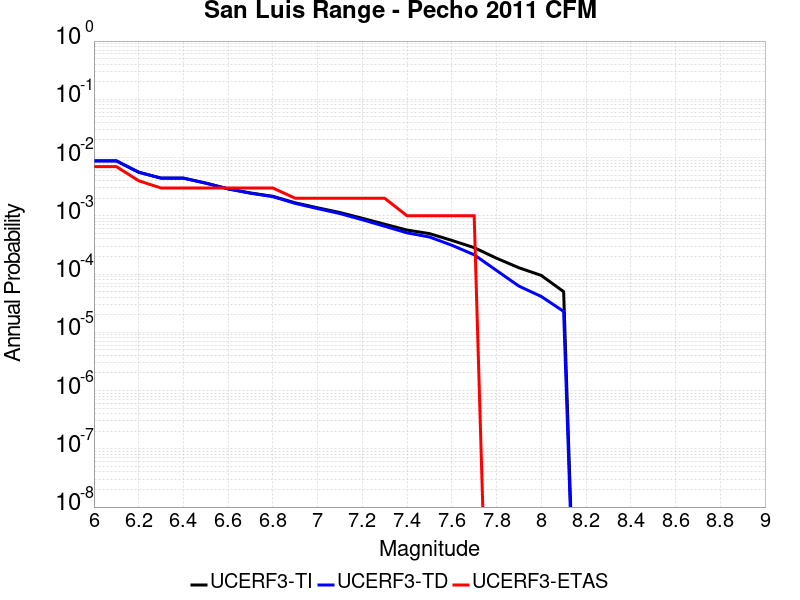

The table this chart was drawn from, first rows:
Magnitude, UCERF3-TI Prob, UCERF3-TD Prob, UCERF3-ETAS Prob
6.0, 0.008766, 0.008791, 0.007
6.1, 0.008766, 0.008791, 0.007
6.2, 0.005602, 0.005604, 0.004
6.3, 0.004437, 0.004432, 0.003
6.4, 0.004437, 0.004432, 0.003
6.5, 0.003647, 0.003633, 0.003
6.6, 0.002909, 0.002888, 0.003
6.7, 0.002467, 0.002441, 0.003
6.8, 0.002161, 0.002131, 0.003
6.9, 0.001671, 0.001634, 0.002
7.0, 0.001372, 0.00133, 0.002
7.1, 0.001139, 0.001092, 0.002
7.2, 9.07131E-4, 8.558173E-4, 0.002
7.3, 7.169318E-4, 6.611708E-4, 0.002
7.4, 5.693815E-4, 5.095897E-4, 0.001
7.5, 4.950673E-4, 4.3302905E-4, 0.001
7.6, 3.7857142E-4, 3.1252837E-4, 0.001
7.7, 2.8413837E-4, 2.1442781E-4, 0.001
7.8, 1.870472E-4, 1.15181494E-4, 0.0
7.9, 1.2828792E-4, 6.213708E-5, 0.0
8.0, 9.470881E-5, 4.1205927E-5, 0.0
8.1, 4.987732E-5, 2.2857364E-5, 0.0
